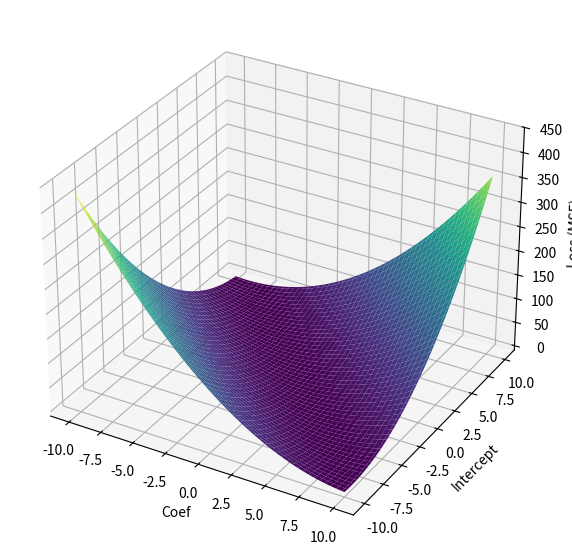
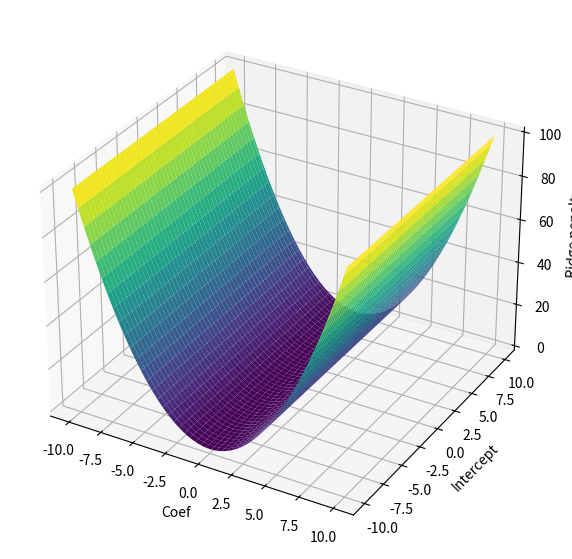
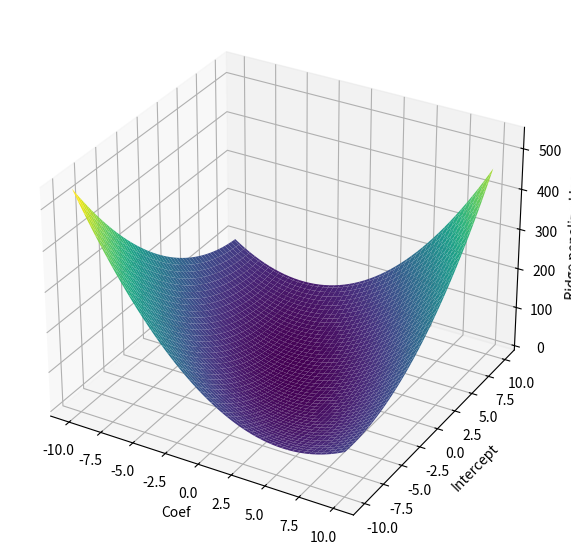
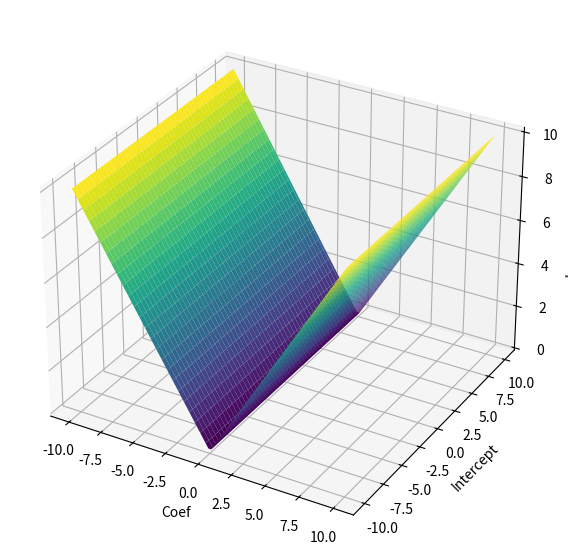
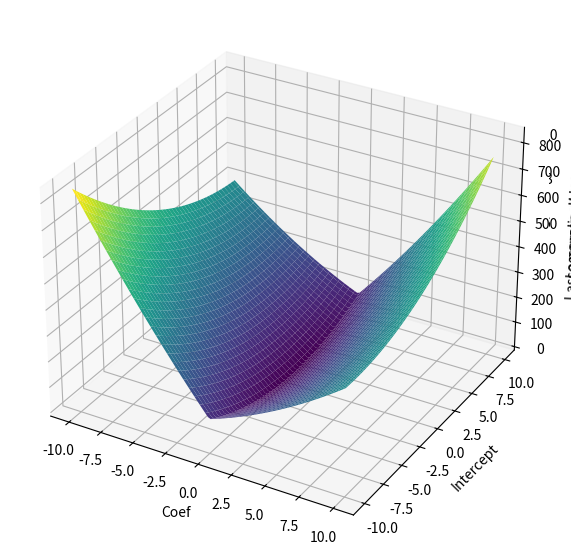

These figures' Python source, in order:
import numpy as np
import matplotlib.pyplot as plt


# Generate a grid of w and b values
w = np.linspace(-10, 10, 100)
b = np.linspace(-10, 10, 100)

W, B = np.meshgrid(w, b)

# Given our data point (1, 1), compute the loss for each combination of w and b
X = 1
Y_true = 1
Y_pred = W * X + B
MSE = (Y_true - Y_pred) ** 2

##########
# Plot Ridge regression
############
plt.clf()
fig = plt.figure(figsize=(10, 7))
ax = fig.add_subplot(111, projection='3d')
ax.plot_surface(W, B, MSE, cmap='viridis')

ax.set_xlabel('Coef')
ax.set_ylabel('Intercept')
ax.set_zlabel('Loss (MSE)')

plt.savefig("high_dim.png")

# Given our data point (1, 1), compute the ridge penalty
ridge = (W) ** 2
print("ridge SHAPE", ridge.shape)

plt.clf()
ax = fig.add_subplot(111, projection='3d')
ax.plot_surface(W, B, ridge, cmap='viridis')

ax.set_xlabel('Coef')
ax.set_ylabel('Intercept')
ax.set_zlabel('Ridge penalty')

plt.savefig("high_dim_ridge.png")

# plot ridge regression loss
ridge_loss = MSE + ridge

plt.clf()
ax = fig.add_subplot(111, projection='3d')
ax.plot_surface(W, B, ridge_loss, cmap='viridis')

ax.set_xlabel('Coef')
ax.set_ylabel('Intercept')
ax.set_zlabel('Ridge penalized loss')

plt.savefig("high_dim_ridge_loss.png")


##########
# Plot lasso regression
############
lasso = np.abs(W)
lasso_loss = MSE + lasso * 40

plt.clf()
ax = fig.add_subplot(111, projection='3d')
ax.plot_surface(W, B, lasso, cmap='viridis')

ax.set_xlabel('Coef')
ax.set_ylabel('Intercept')
ax.set_zlabel('Lasso penalty')

plt.show()
# plt.savefig("high_dim_lasso.png")


plt.clf()
ax = fig.add_subplot(111, projection='3d')
ax.plot_surface(W, B, lasso_loss, cmap='viridis')

ax.set_xlabel('Coef')
ax.set_ylabel('Intercept')
ax.set_zlabel('Lasso penalized loss')
# plt.show()
# plt.savefig("high_dim_lasso_loss.png")
